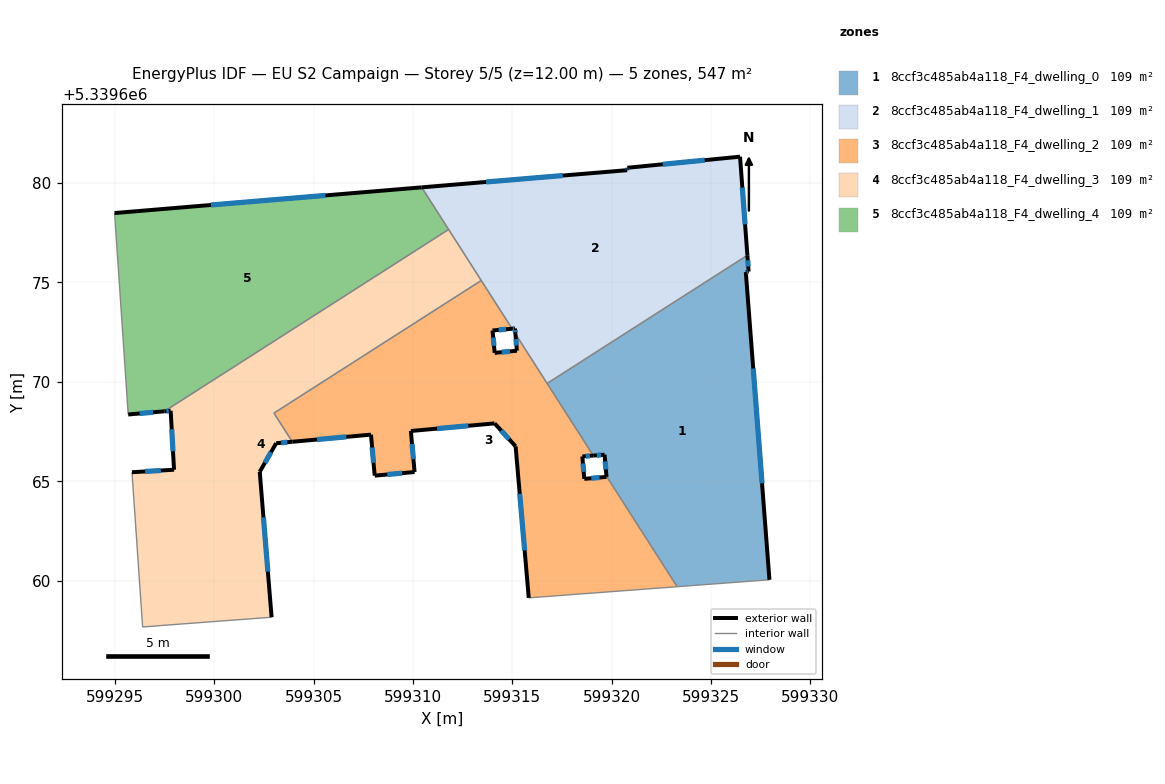
=== STOREY PLAN SPEC (per zone: floor XY polygon, exterior-wall plan segments, windows/doors) ===
zone 1: 8ccf3c485ab4a118_F4_dwelling_0  (109.4 m²)
  floor: (599326.83, 5339676.37) (599326.89, 5339675.55) (599326.75, 5339675.53) (599327.94, 5339660.04) (599323.30, 5339659.69) (599319.74, 5339665.25) (599319.64, 5339666.33) (599319.07, 5339666.29) (599316.75, 5339669.92)
  exterior wall: (599319.64, 5339666.33) – (599319.74, 5339665.25)  [1.1 m]
    window: (599319.67, 5339666.00) – (599319.71, 5339665.59)  [0.5 m²]
  exterior wall: (599319.07, 5339666.29) – (599319.64, 5339666.33)  [0.6 m]
    window: (599319.25, 5339666.30) – (599319.46, 5339666.32)  [0.2 m²]
  exterior wall: (599326.89, 5339675.55) – (599326.83, 5339676.37)  [0.8 m]
    window: (599326.87, 5339675.81) – (599326.85, 5339676.11)  [0.3 m²]
  exterior wall: (599326.75, 5339675.53) – (599326.89, 5339675.55)  [0.1 m]
    window: (599326.79, 5339675.53) – (599326.85, 5339675.54)  [0.1 m²]
  exterior wall: (599327.94, 5339660.04) – (599326.75, 5339675.53)  [15.5 m]
    window: (599327.57, 5339664.89) – (599327.12, 5339670.67)  [6.5 m²]
  interior walls: 4
zone 2: 8ccf3c485ab4a118_F4_dwelling_1  (109.4 m²)
  floor: (599326.46, 5339681.33) (599326.83, 5339676.37) (599316.75, 5339669.92) (599315.15, 5339672.42) (599315.13, 5339672.69) (599314.99, 5339672.67) (599310.44, 5339679.79) (599320.78, 5339680.65) (599320.79, 5339680.77)
  exterior wall: (599314.99, 5339672.67) – (599315.13, 5339672.69)  [0.1 m]
    window: (599315.03, 5339672.68) – (599315.09, 5339672.68)  [0.1 m²]
  exterior wall: (599320.78, 5339680.65) – (599310.44, 5339679.79)  [10.4 m]
    window: (599317.54, 5339680.38) – (599313.68, 5339680.06)  [4.3 m²]
  exterior wall: (599320.79, 5339680.77) – (599320.78, 5339680.65)  [0.1 m]
    window: (599320.79, 5339680.74) – (599320.78, 5339680.69)  [0.1 m²]
  exterior wall: (599326.46, 5339681.33) – (599320.79, 5339680.77)  [5.7 m]
    window: (599324.68, 5339681.16) – (599322.57, 5339680.95)  [2.4 m²]
  exterior wall: (599326.83, 5339676.37) – (599326.46, 5339681.33)  [5.0 m]
    window: (599326.71, 5339677.92) – (599326.57, 5339679.78)  [2.1 m²]
  exterior wall: (599315.13, 5339672.69) – (599315.15, 5339672.42)  [0.3 m]
    window: (599315.14, 5339672.60) – (599315.15, 5339672.50)  [0.1 m²]
  interior walls: 5
zone 3: 8ccf3c485ab4a118_F4_dwelling_2  (109.4 m²)
  floor: (599315.15, 5339672.42) (599319.07, 5339666.29) (599318.52, 5339666.25) (599318.62, 5339665.12) (599319.74, 5339665.22) (599319.74, 5339665.25) (599323.30, 5339659.69) (599315.83, 5339659.13) (599315.16, 5339666.76) (599314.11, 5339667.91) (599309.89, 5339667.53) (599310.08, 5339665.46) (599308.07, 5339665.28) (599307.89, 5339667.34) (599303.93, 5339666.99) (599303.00, 5339668.43) (599313.44, 5339675.10) (599314.99, 5339672.67) (599314.00, 5339672.59) (599314.11, 5339671.46) (599315.23, 5339671.57)
  exterior wall: (599314.00, 5339672.59) – (599314.99, 5339672.67)  [1.0 m]
    window: (599314.31, 5339672.61) – (599314.68, 5339672.65)  [0.4 m²]
  exterior wall: (599314.11, 5339671.46) – (599314.00, 5339672.59)  [1.1 m]
    window: (599314.08, 5339671.81) – (599314.04, 5339672.23)  [0.5 m²]
  exterior wall: (599315.23, 5339671.57) – (599314.11, 5339671.46)  [1.1 m]
    window: (599314.88, 5339671.53) – (599314.46, 5339671.49)  [0.5 m²]
  exterior wall: (599315.15, 5339672.42) – (599315.23, 5339671.57)  [0.9 m]
    window: (599315.18, 5339672.15) – (599315.21, 5339671.83)  [0.4 m²]
  exterior wall: (599318.52, 5339666.25) – (599319.07, 5339666.29)  [0.6 m]
    window: (599318.69, 5339666.26) – (599318.90, 5339666.28)  [0.2 m²]
  exterior wall: (599318.62, 5339665.12) – (599318.52, 5339666.25)  [1.1 m]
    window: (599318.59, 5339665.47) – (599318.55, 5339665.89)  [0.5 m²]
  exterior wall: (599319.74, 5339665.22) – (599318.62, 5339665.12)  [1.1 m]
    window: (599319.39, 5339665.19) – (599318.97, 5339665.15)  [0.5 m²]
  exterior wall: (599319.74, 5339665.25) – (599319.74, 5339665.22)  [0.0 m]
  exterior wall: (599315.16, 5339666.76) – (599315.83, 5339659.13)  [7.7 m]
    window: (599315.37, 5339664.37) – (599315.62, 5339661.52)  [3.2 m²]
  exterior wall: (599314.11, 5339667.91) – (599315.16, 5339666.76)  [1.6 m]
    window: (599314.44, 5339667.55) – (599314.83, 5339667.12)  [0.7 m²]
  exterior wall: (599309.89, 5339667.53) – (599314.11, 5339667.91)  [4.2 m]
    window: (599311.21, 5339667.65) – (599312.79, 5339667.79)  [1.8 m²]
  exterior wall: (599310.08, 5339665.46) – (599309.89, 5339667.53)  [2.1 m]
    window: (599310.02, 5339666.11) – (599309.95, 5339666.88)  [0.9 m²]
  exterior wall: (599308.07, 5339665.28) – (599310.08, 5339665.46)  [2.0 m]
    window: (599308.70, 5339665.34) – (599309.45, 5339665.41)  [0.8 m²]
  exterior wall: (599307.89, 5339667.34) – (599308.07, 5339665.28)  [2.1 m]
    window: (599307.94, 5339666.70) – (599308.01, 5339665.93)  [0.9 m²]
  exterior wall: (599303.93, 5339666.99) – (599307.89, 5339667.34)  [4.0 m]
    window: (599305.17, 5339667.10) – (599306.64, 5339667.23)  [1.7 m²]
  interior walls: 7
zone 4: 8ccf3c485ab4a118_F4_dwelling_3  (109.4 m²)
  floor: (599311.79, 5339677.67) (599313.44, 5339675.10) (599303.00, 5339668.43) (599303.93, 5339666.99) (599303.11, 5339666.91) (599302.29, 5339665.47) (599302.88, 5339658.16) (599297.33, 5339657.74) (599296.39, 5339657.66) (599295.86, 5339665.45) (599297.98, 5339665.58) (599297.80, 5339668.54) (599297.49, 5339668.52)
  exterior wall: (599303.11, 5339666.91) – (599303.93, 5339666.99)  [0.8 m]
    window: (599303.37, 5339666.93) – (599303.67, 5339666.96)  [0.3 m²]
  exterior wall: (599302.29, 5339665.47) – (599303.11, 5339666.91)  [1.7 m]
    window: (599302.55, 5339665.92) – (599302.85, 5339666.46)  [0.7 m²]
  exterior wall: (599302.88, 5339658.16) – (599302.29, 5339665.47)  [7.3 m]
    window: (599302.70, 5339660.45) – (599302.47, 5339663.18)  [3.1 m²]
  exterior wall: (599297.98, 5339665.58) – (599295.86, 5339665.45)  [2.1 m]
    window: (599297.31, 5339665.54) – (599296.52, 5339665.49)  [0.9 m²]
  exterior wall: (599297.80, 5339668.54) – (599297.98, 5339665.58)  [3.0 m]
    window: (599297.86, 5339667.61) – (599297.92, 5339666.51)  [1.2 m²]
  exterior wall: (599297.49, 5339668.52) – (599297.80, 5339668.54)  [0.3 m]
    window: (599297.59, 5339668.53) – (599297.71, 5339668.54)  [0.1 m²]
  interior walls: 7
zone 5: 8ccf3c485ab4a118_F4_dwelling_4  (109.4 m²)
  floor: (599310.44, 5339679.79) (599311.79, 5339677.67) (599297.49, 5339668.52) (599295.67, 5339668.36) (599294.98, 5339678.50)
  exterior wall: (599295.67, 5339668.36) – (599297.49, 5339668.52)  [1.8 m]
    window: (599296.24, 5339668.41) – (599296.92, 5339668.47)  [0.8 m²]
  exterior wall: (599310.44, 5339679.79) – (599294.98, 5339678.50)  [15.5 m]
    window: (599305.59, 5339679.38) – (599299.83, 5339678.90)  [6.5 m²]
  interior walls: 3

=== DERIVED (storey summary) ===
Building: EU S2 Campaign
Storey: 5 of 5  (floor level z = 12.00 m)
Storey gross floor area: 546.9 m²
Zones on this storey: 5
  - 8ccf3c485ab4a118_F4_dwelling_0: floor 109.4 m²; exterior wall 18.1 m (54.4 m²); 5 window(s) 7.6 m²; WWR 13.9%
  - 8ccf3c485ab4a118_F4_dwelling_1: floor 109.4 m²; exterior wall 21.6 m (64.8 m²); 6 window(s) 9.0 m²; WWR 13.9%
  - 8ccf3c485ab4a118_F4_dwelling_2: floor 109.4 m²; exterior wall 30.5 m (91.6 m²); 14 window(s) 12.7 m²; WWR 13.9%
  - 8ccf3c485ab4a118_F4_dwelling_3: floor 109.4 m²; exterior wall 15.2 m (45.7 m²); 6 window(s) 6.4 m²; WWR 13.9%
  - 8ccf3c485ab4a118_F4_dwelling_4: floor 109.4 m²; exterior wall 17.3 m (52.0 m²); 2 window(s) 7.2 m²; WWR 13.9%
Zone adjacency (shared interzone walls):
  - 8ccf3c485ab4a118_F4_dwelling_0 ↔ 8ccf3c485ab4a118_F4_dwelling_1
  - 8ccf3c485ab4a118_F4_dwelling_0 ↔ 8ccf3c485ab4a118_F4_dwelling_2
  - 8ccf3c485ab4a118_F4_dwelling_1 ↔ 8ccf3c485ab4a118_F4_dwelling_2
  - 8ccf3c485ab4a118_F4_dwelling_1 ↔ 8ccf3c485ab4a118_F4_dwelling_3
  - 8ccf3c485ab4a118_F4_dwelling_1 ↔ 8ccf3c485ab4a118_F4_dwelling_4
  - 8ccf3c485ab4a118_F4_dwelling_2 ↔ 8ccf3c485ab4a118_F4_dwelling_3
  - 8ccf3c485ab4a118_F4_dwelling_3 ↔ 8ccf3c485ab4a118_F4_dwelling_4